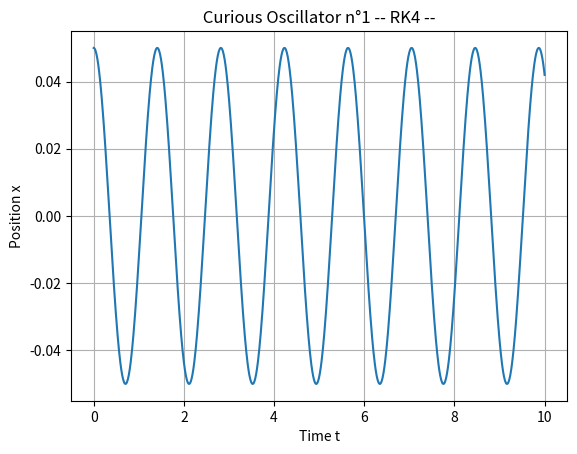

Source code (Python):
# Resolution of Differential Equation n° 1 by using the 'RK4' method
import matplotlib.pyplot as plt
import numpy as np


def rk4 ( f ,X0 , t ):                                 # Runge Kutta - order 4
# Inputs   : t : Contains the points of the subdivision //  X0 : the initial conditions
# Outputs  : X : Approaches to t-points
    n = len (t )
    X = np . zeros ((n,) + np.shape(X0))               #"zeros" returns a matrix of 0 // "shape" returns the size of the array
    X [0]= X0                                          # store initial values
    for i in range (n -1):
        k1 = f ( X[ i ] ,t [ i ])                      # k1 = f(y , t)
        h = (t [i +1] - t [ i ])/2
        k2 = f (X [ i ]+ h * k1 , t [i ]+ h)
        k3 = f (X [ i ]+ h * k2 , t [i ]+ h)
        k4 = f (X [ i ]+2* h* k3 ,t [ i ]+2* h )
        X [i +1]= X [i ]+ h /3*( k1 +2* k2 +2* k3 + k4 )# We have already divided h by 2
    return X
    
def g (Y , t ):
        y,dy = Y
        k,m,g = 94,1,9.8
        return ( np.array([dy,(-1/(1+4*y**(2)))*(4*y*dy*dy + 2*(k/m)*(y**(3)) + 2*g*y ) ] ))
 
t = np . linspace (0 ,10 ,1000)                        #  cutting the interval [0, 10] to 1000
ci = np . array ([0.05,0])                             #  initial conditions (y(0) , y′(0)) = (0.05 , 0)
sol2 = rk4 (g , ci , t )                               #  solution by using RK4

# Variation of position over time
plt.figure (3)
plt.title ( " Curious Oscillator n°1 -- RK4 -- " )
plt.plot (t , sol2 [: ,0])
plt.xlabel('Time t')                                   #  Label on the x-axis
plt.ylabel('Position x')                               #  Label on the y-axis
plt.grid ( True )
plt.savefig('RK4-figure123.pdf')
plt.show()
